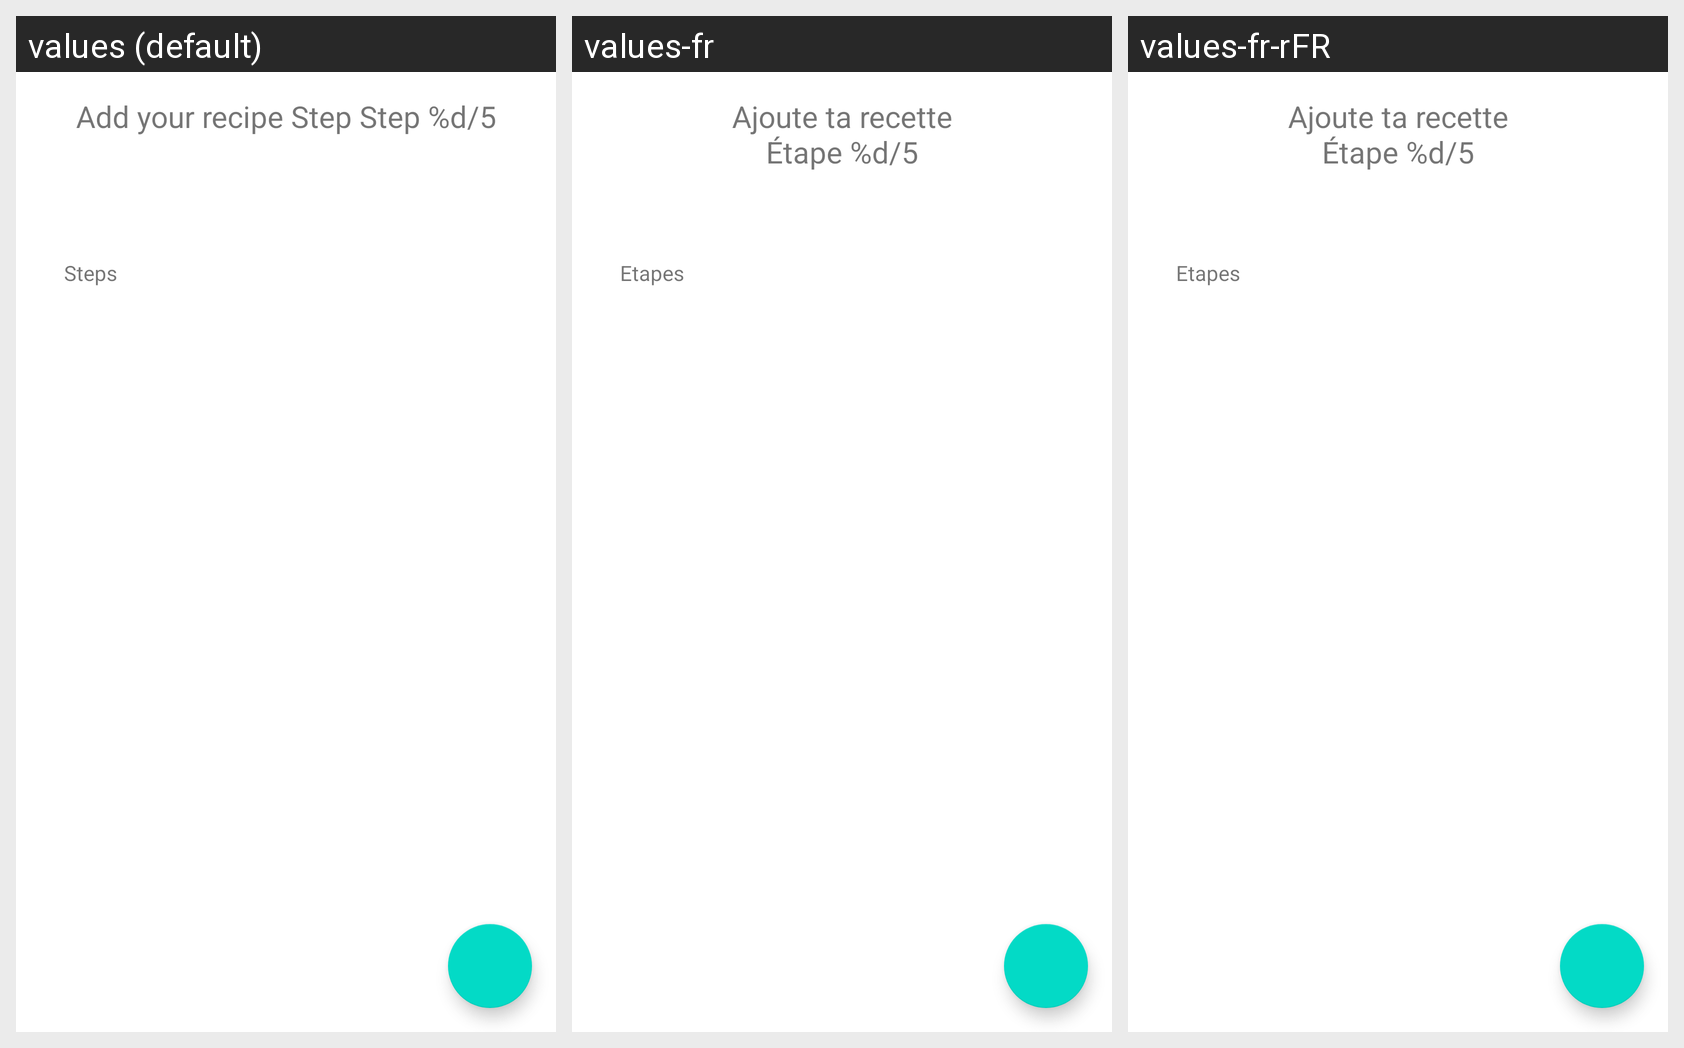

The Android screen above is rendered under several locales of the same app. Produce the string resources it draws, with the default and per-locale values.
Android screen res/layout/fragment_add_step4.xml rendered under 3 locales, left to right: values (default), values-fr, values-fr-rFR. Device: Nexus 5 (rendered at 1080×1920; each locale shown at half size, 540×960, under a caption strip naming it); theme Theme.MaterialComponents.DayNight.NoActionBar.
Strings drawn on this screen, with the default value and each locale's value (text and hints the layout hard-codes, and strings that could not be matched under every locale, appear in the picture but are not listed):

text_add_title
  values: Add your recipe Step Step %d/5
  values-fr: Ajoute ta recette
      Étape %d/5
  values-fr-rFR: Ajoute ta recette
      Étape %d/5  [from values-fr]

text_add_step
  values: Steps
  values-fr: Etapes
  values-fr-rFR: Etapes  [from values-fr]
